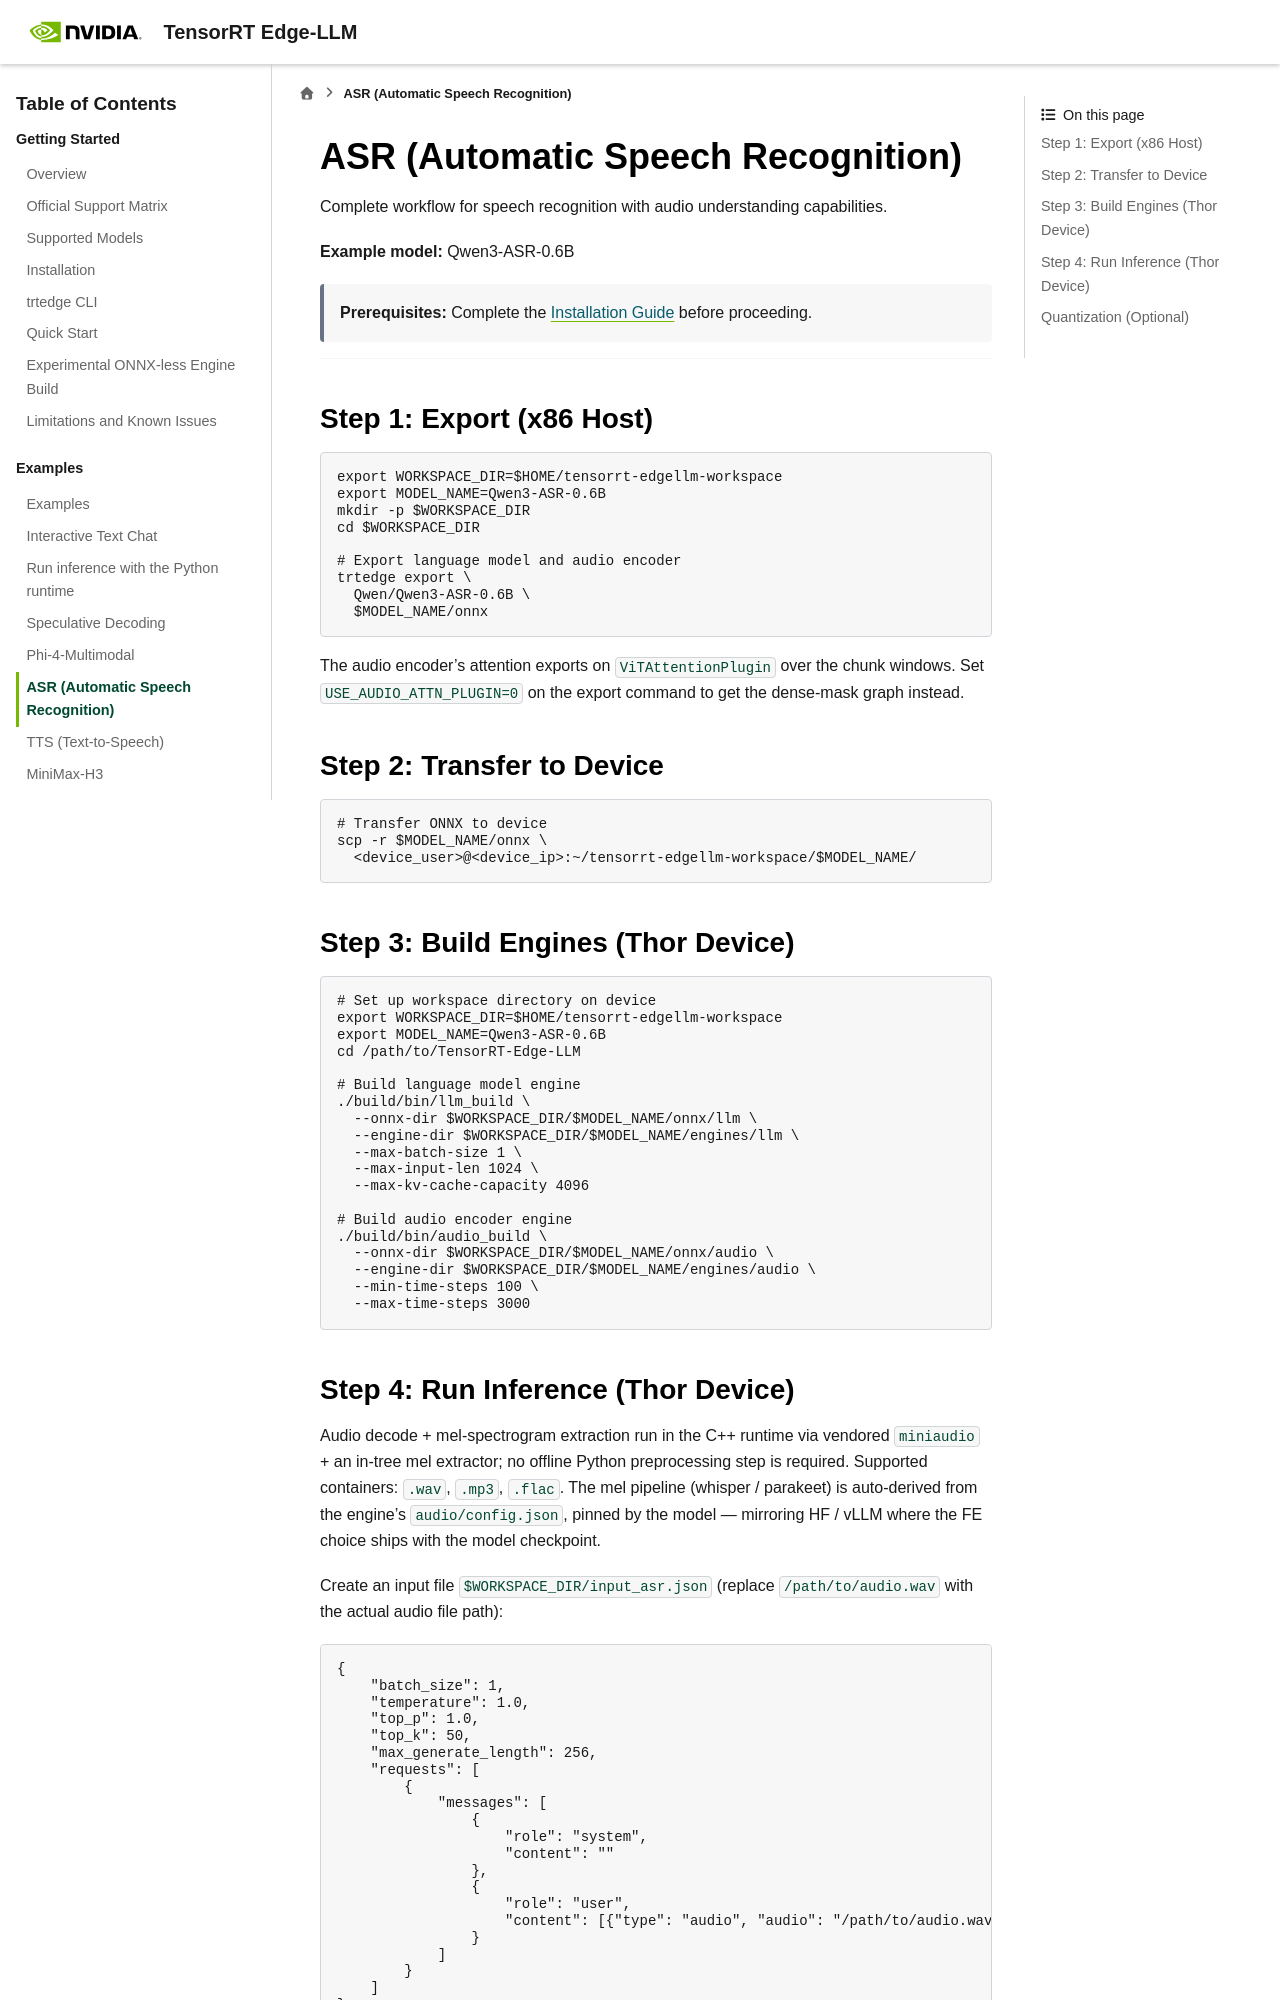

repository: NVIDIA/TensorRT-Edge-LLM · page: 0.12.0/user_guide/examples/asr.html · generator: sphinx

# ASR (Automatic Speech Recognition)

Complete workflow for speech recognition with audio understanding capabilities.

**Example model:** Qwen3-ASR-0.6B

> **Prerequisites:** Complete the [Installation Guide](../getting_started/installation.md) before proceeding.

---

## Step 1: Export (x86 Host)

```bash
export WORKSPACE_DIR=$HOME/tensorrt-edgellm-workspace
export MODEL_NAME=Qwen3-ASR-0.6B
mkdir -p $WORKSPACE_DIR
cd $WORKSPACE_DIR

# Export language model and audio encoder
trtedge export \
  Qwen/Qwen3-ASR-0.6B \
  $MODEL_NAME/onnx
```

The audio encoder's attention exports on `ViTAttentionPlugin` over the chunk
windows. Set `USE_AUDIO_ATTN_PLUGIN=0` on the export command to get the
dense-mask graph instead.

## Step 2: Transfer to Device

```bash
# Transfer ONNX to device
scp -r $MODEL_NAME/onnx \
  <device_user>@<device_ip>:~/tensorrt-edgellm-workspace/$MODEL_NAME/
```

## Step 3: Build Engines (Thor Device)

```bash
# Set up workspace directory on device
export WORKSPACE_DIR=$HOME/tensorrt-edgellm-workspace
export MODEL_NAME=Qwen3-ASR-0.6B
cd /path/to/TensorRT-Edge-LLM

# Build language model engine
./build/bin/llm_build \
  --onnx-dir $WORKSPACE_DIR/$MODEL_NAME/onnx/llm \
  --engine-dir $WORKSPACE_DIR/$MODEL_NAME/engines/llm \
  --max-batch-size 1 \
  --max-input-len 1024 \
  --max-kv-cache-capacity 4096

# Build audio encoder engine
./build/bin/audio_build \
  --onnx-dir $WORKSPACE_DIR/$MODEL_NAME/onnx/audio \
  --engine-dir $WORKSPACE_DIR/$MODEL_NAME/engines/audio \
  --min-time-steps 100 \
  --max-time-steps 3000
```
